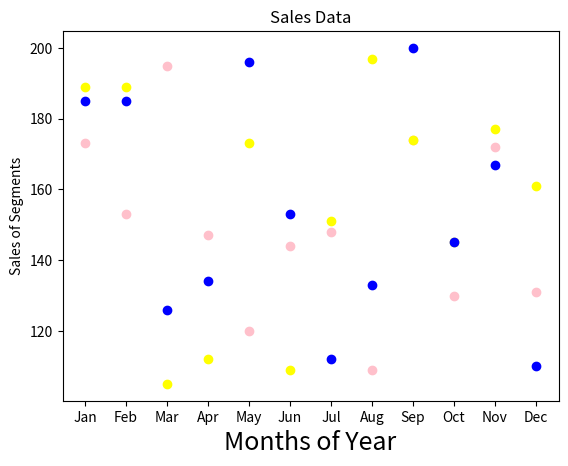

Reproduce this figure in Python.
import matplotlib.pyplot as plt
import numpy as np
month=np.array(['Jan','Feb','Mar','Apr','May','Jun','Jul','Aug','Sep','Oct','Nov','Dec'])
AS = np.array([173,153,195,147,120,144,148,109,174,130,172,131])
LS = np.array([189,189,105,112,173,109,151,197,174,145,177,161])
SLS = np.array([185,185,126,134,196,153,112,133,200,145,167,110])
plt.xlabel('Months of Year', fontsize=18)
plt.ylabel('Sales of Segments')
plt.title('Sales Data')
plt.scatter(month,AS, label='Affordable Segment', color='pink')
plt.scatter(month,LS, label='Luxury Segment', color='yellow')
plt.scatter(month,SLS, label='Super Luxury Segment', color='blue')
plt.show()
